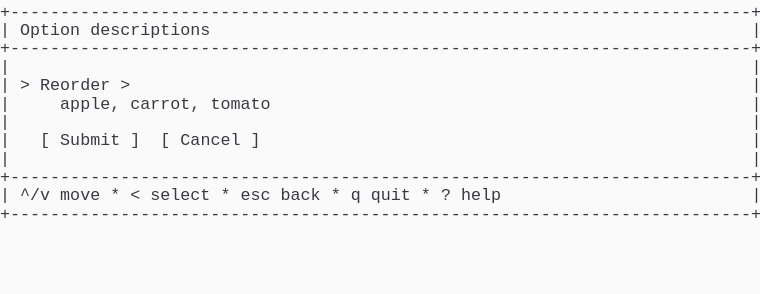
t = 0.00 s
t = 1.03 s: frame unchanged from t = 0.00 s, image omitted
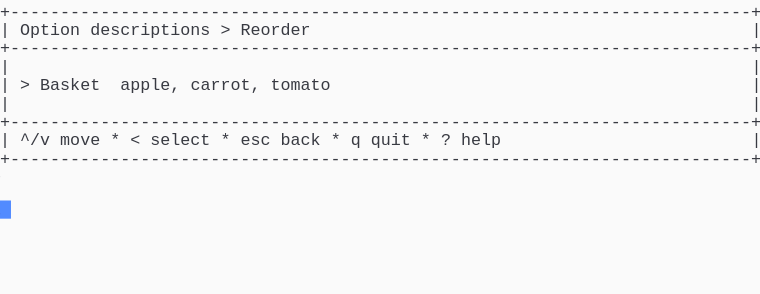
t = 1.98 s
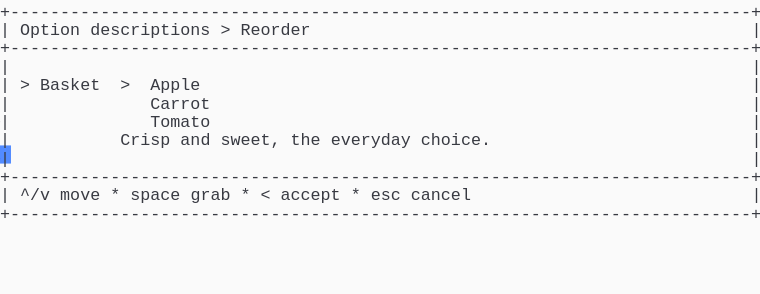
t = 2.80 s
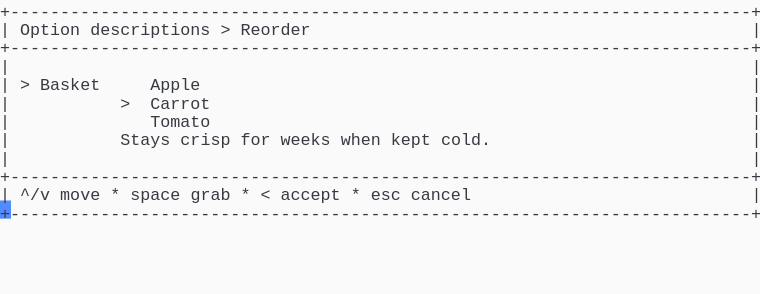
t = 3.69 s
t = 5.06 s: frame unchanged from t = 3.69 s, image omitted

The animated SVG that drew these frames (rendered in a browser with its animation timeline set to each time). Animation: 1 CSS @keyframes rule; one cycle of 5.75 s, repeats indefinitely.

<svg xmlns="http://www.w3.org/2000/svg" xmlns:xlink="http://www.w3.org/1999/xlink" width="760" height="293.92"><rect width="760" height="293.92" rx="0" ry="0" class="a"></rect><svg height="293.92" viewBox="0 0 76 29.392" width="760" xmlns="http://www.w3.org/2000/svg" xmlns:xlink="http://www.w3.org/1999/xlink"><style>.a{fill:rgb(250,250,250)}.b{font-family:Consolas,"Courier New",Courier,"Liberation Mono",monospace}.c{fill:rgb(56,58,66);white-space:pre}.d{fill:transparent}.e{fill:rgb(82,139,255)}.g{animation-duration:5.75s;animation-iteration-count:infinite;animation-name:f;animation-timing-function:steps(1,end)}@keyframes f{0%{transform:translateX(-0px)}0%{transform:translateX(-76px)}23.9%{transform:translateX(-152px)}38%{transform:translateX(-228px)}52.2%{transform:translateX(-304px)}100%{transform:translateX(-380px)}}</style><g font-family="Consolas, &quot;Courier New&quot;, Courier, &quot;Liberation Mono&quot;, monospace" font-size="1.67" class="b"><defs><symbol id="1"><text x="0" y="1.67" class="c">+--------------------------------------------------------------------------+</text></symbol><symbol id="2"><text x="0" y="1.67" class="c">|</text><text x="75.14999999999999" y="1.67" class="c">|</text></symbol><symbol id="3"><text x="0" y="1.67" class="c">|</text><text x="2.004" y="1.67" class="c">^/v</text><text x="6.012" y="1.67" class="c">move</text><text x="11.021999999999998" y="1.67" class="c">*</text><text x="13.026" y="1.67" class="c">&lt;</text><text x="15.029999999999998" y="1.67" class="c">select</text><text x="22.043999999999997" y="1.67" class="c">*</text><text x="24.048" y="1.67" class="c">esc</text><text x="28.055999999999997" y="1.67" class="c">back</text><text x="33.065999999999995" y="1.67" class="c">*</text><text x="35.06999999999999" y="1.67" class="c">q</text><text x="37.074" y="1.67" class="c">quit</text><text x="42.083999999999996" y="1.67" class="c">*</text><text x="44.087999999999994" y="1.67" class="c">?</text><text x="46.09199999999999" y="1.67" class="c">help</text><text x="75.14999999999999" y="1.67" class="c">|</text></symbol><symbol id="4"><text x="0" y="1.67" class="c">|</text><text x="2.004" y="1.67" class="c">Option</text><text x="9.017999999999999" y="1.67" class="c">descriptions</text><text x="22.043999999999997" y="1.67" class="c">&gt;</text><text x="24.048" y="1.67" class="c">Reorder</text><text x="75.14999999999999" y="1.67" class="c">|</text></symbol><symbol id="5"><text x="0" y="1.67" class="c">|</text><text x="15.029999999999998" y="1.67" class="c">Tomato</text><text x="75.14999999999999" y="1.67" class="c">|</text></symbol><symbol id="6"><text x="0" y="1.67" class="c">|</text><text x="2.004" y="1.67" class="c">^/v</text><text x="6.012" y="1.67" class="c">move</text><text x="11.021999999999998" y="1.67" class="c">*</text><text x="13.026" y="1.67" class="c">space</text><text x="19.037999999999997" y="1.67" class="c">grab</text><text x="24.048" y="1.67" class="c">*</text><text x="26.052" y="1.67" class="c">&lt;</text><text x="28.055999999999997" y="1.67" class="c">accept</text><text x="35.06999999999999" y="1.67" class="c">*</text><text x="37.074" y="1.67" class="c">esc</text><text x="41.082" y="1.67" class="c">cancel</text><text x="75.14999999999999" y="1.67" class="c">|</text></symbol><symbol id="7"><text x="0" y="1.67" class="c">|</text><text x="2.004" y="1.67" class="c">&gt;</text><text x="4.008" y="1.67" class="c">Basket</text><text x="15.029999999999998" y="1.67" class="c">Apple</text><text x="75.14999999999999" y="1.67" class="c">|</text></symbol><symbol id="8"><text x="0" y="1.67" class="c">|</text><text x="12.024" y="1.67" class="c">&gt;</text><text x="15.029999999999998" y="1.67" class="c">Carrot</text><text x="75.14999999999999" y="1.67" class="c">|</text></symbol><symbol id="9"><text x="0" y="1.67" class="c">|</text><text x="12.024" y="1.67" class="c">Stays</text><text x="18.035999999999998" y="1.67" class="c">crisp</text><text x="24.048" y="1.67" class="c">for</text><text x="28.055999999999997" y="1.67" class="c">weeks</text><text x="34.068" y="1.67" class="c">when</text><text x="39.077999999999996" y="1.67" class="c">kept</text><text x="44.087999999999994" y="1.67" class="c">cold.</text><text x="75.14999999999999" y="1.67" class="c">|</text></symbol><symbol id="a"><rect height="16" width="76" x="0" y="0" class="d"></rect></symbol><symbol id="b"><rect height="1.837" width="1.1022" class="e"></rect></symbol></defs><rect height="29.392" width="76" class="a"></rect><g class="g"><svg x="0" y="0" width="456"><svg x="0"><use xlink:href="#a"></use><use xlink:href="#b" x="-0.0040000000000000036" y="0"></use></svg><svg x="76"><use xlink:href="#a"></use><use xlink:href="#b" x="75.996" y="20.031999999999996"></use><use xlink:href="#1" y="0"></use><text x="0" y="3.5069999999999997" class="c">|</text><text x="2.004" y="3.5069999999999997" class="c">Option</text><text x="9.017999999999999" y="3.5069999999999997" class="c">descriptions</text><text x="75.14999999999999" y="3.5069999999999997" class="c">|</text><use xlink:href="#1" y="3.674"></use><use xlink:href="#2" y="5.511"></use><text x="0" y="9.018" class="c">|</text><text x="2.004" y="9.018" class="c">&gt;</text><text x="4.008" y="9.018" class="c">Reorder</text><text x="12.024" y="9.018" class="c">&gt;</text><text x="75.14999999999999" y="9.018" class="c">|</text><text x="0" y="10.855" class="c">|</text><text x="6.012" y="10.855" class="c">apple,</text><text x="13.026" y="10.855" class="c">carrot,</text><text x="21.041999999999998" y="10.855" class="c">tomato</text><text x="75.14999999999999" y="10.855" class="c">|</text><use xlink:href="#2" y="11.022"></use><text x="0" y="14.529" class="c">|</text><text x="4.008" y="14.529" class="c">[</text><text x="6.012" y="14.529" class="c">Submit</text><text x="13.026" y="14.529" class="c">]</text><text x="16.032" y="14.529" class="c">[</text><text x="18.035999999999998" y="14.529" class="c">Cancel</text><text x="25.05" y="14.529" class="c">]</text><text x="75.14999999999999" y="14.529" class="c">|</text><use xlink:href="#2" y="14.696"></use><use xlink:href="#1" y="16.533"></use><use xlink:href="#3" y="18.37"></use><use xlink:href="#1" y="20.206999999999997"></use></svg><svg x="152"><use xlink:href="#a"></use><use xlink:href="#b" x="75.996" y="14.520999999999999"></use><use xlink:href="#1" y="0"></use><use xlink:href="#4" y="1.837"></use><use xlink:href="#1" y="3.674"></use><use xlink:href="#2" y="5.511"></use><text x="0" y="9.018" class="c">|</text><text x="2.004" y="9.018" class="c">&gt;</text><text x="4.008" y="9.018" class="c">Basket</text><text x="12.024" y="9.018" class="c">apple,</text><text x="19.037999999999997" y="9.018" class="c">carrot,</text><text x="27.054" y="9.018" class="c">tomato</text><text x="75.14999999999999" y="9.018" class="c">|</text><use xlink:href="#2" y="9.185"></use><use xlink:href="#1" y="11.022"></use><use xlink:href="#3" y="12.859"></use><use xlink:href="#1" y="14.696"></use></svg><svg x="228"><use xlink:href="#a"></use><use xlink:href="#b" x="75.996" y="20.031999999999996"></use><use xlink:href="#1" y="0"></use><use xlink:href="#4" y="1.837"></use><use xlink:href="#1" y="3.674"></use><use xlink:href="#2" y="5.511"></use><text x="0" y="9.018" class="c">|</text><text x="2.004" y="9.018" class="c">&gt;</text><text x="4.008" y="9.018" class="c">Basket</text><text x="12.024" y="9.018" class="c">&gt;</text><text x="15.029999999999998" y="9.018" class="c">Apple</text><text x="75.14999999999999" y="9.018" class="c">|</text><text x="0" y="10.855" class="c">|</text><text x="15.029999999999998" y="10.855" class="c">Carrot</text><text x="75.14999999999999" y="10.855" class="c">|</text><use xlink:href="#5" y="11.022"></use><text x="0" y="14.529" class="c">|</text><text x="12.024" y="14.529" class="c">Crisp</text><text x="18.035999999999998" y="14.529" class="c">and</text><text x="22.043999999999997" y="14.529" class="c">sweet,</text><text x="29.058" y="14.529" class="c">the</text><text x="33.065999999999995" y="14.529" class="c">everyday</text><text x="42.083999999999996" y="14.529" class="c">choice.</text><text x="75.14999999999999" y="14.529" class="c">|</text><use xlink:href="#2" y="14.696"></use><use xlink:href="#1" y="16.533"></use><use xlink:href="#6" y="18.37"></use><use xlink:href="#1" y="20.206999999999997"></use></svg><svg x="304"><use xlink:href="#a"></use><use xlink:href="#b" x="75.996" y="20.031999999999996"></use><use xlink:href="#1" y="0"></use><use xlink:href="#4" y="1.837"></use><use xlink:href="#1" y="3.674"></use><use xlink:href="#2" y="5.511"></use><use xlink:href="#7" y="7.348"></use><use xlink:href="#8" y="9.185"></use><use xlink:href="#5" y="11.022"></use><use xlink:href="#9" y="12.859"></use><use xlink:href="#2" y="14.696"></use><use xlink:href="#1" y="16.533"></use><use xlink:href="#6" y="18.37"></use><use xlink:href="#1" y="20.206999999999997"></use></svg><svg x="380"><use xlink:href="#a"></use><use xlink:href="#b" x="0.996" y="21.869"></use><use xlink:href="#1" y="0"></use><use xlink:href="#4" y="1.837"></use><use xlink:href="#1" y="3.674"></use><use xlink:href="#2" y="5.511"></use><use xlink:href="#7" y="7.348"></use><use xlink:href="#8" y="9.185"></use><use xlink:href="#5" y="11.022"></use><use xlink:href="#9" y="12.859"></use><use xlink:href="#2" y="14.696"></use><use xlink:href="#1" y="16.533"></use><use xlink:href="#6" y="18.37"></use><use xlink:href="#1" y="20.206999999999997"></use></svg></svg></g></g></svg></svg>
